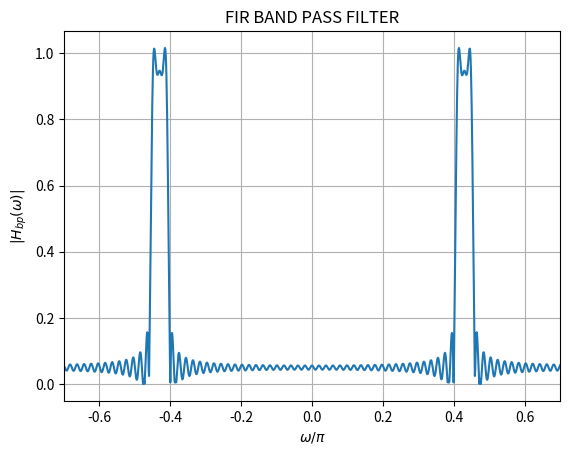

Generate this figure with matplotlib:
import numpy as np
import matplotlib.pyplot as plt

# Define the range of 'n'
n = np.arange(-1000, 1001)

# Calculate the values of h_lp(n)
h_lp = np.where((n != 0) & (n >= -100) & (n <= 100), 2 * np.sin(n * np.pi / 40) * np.cos(n * 0.43 * np.pi) / (n * np.pi), 0)

# Compute the Discrete Fourier Transform (DFT) of h_lp(n)
h_lp_fft = np.fft.fftshift(np.fft.fft(h_lp))

# Define the frequency axis with respect to omega/pi
N = len(n)
freq = np.fft.fftshift(np.fft.fftfreq(N)) * 2 * np.pi

# Plot the frequency spectrum for w/pi between -0.3 and 0.3
plt.plot(freq / np.pi, np.abs(h_lp_fft))
plt.xlabel('$\omega/\pi$')
plt.ylabel('$|H_{bp}(\omega)|$')
plt.title("FIR BAND PASS FILTER")
plt.xlim(-0.7, 0.7)
plt.grid(True)
plt.savefig("FIR_Bandpass_Filter.png")
